The GitHub repository jdramirez/UCO_ML_AI contains a labelled image folder "imagenes" with 3 categories: descuento, personas, product. Examples follow, each with its label.

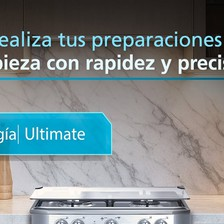
Label: product

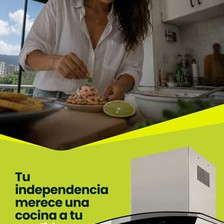
Label: personas

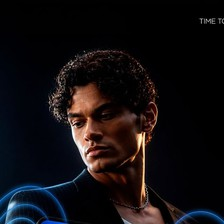
Label: personas

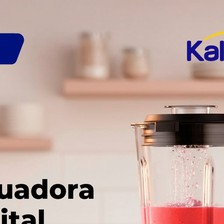
Label: product

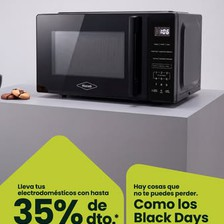
Label: descuento

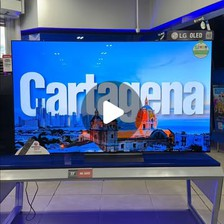
Label: product
